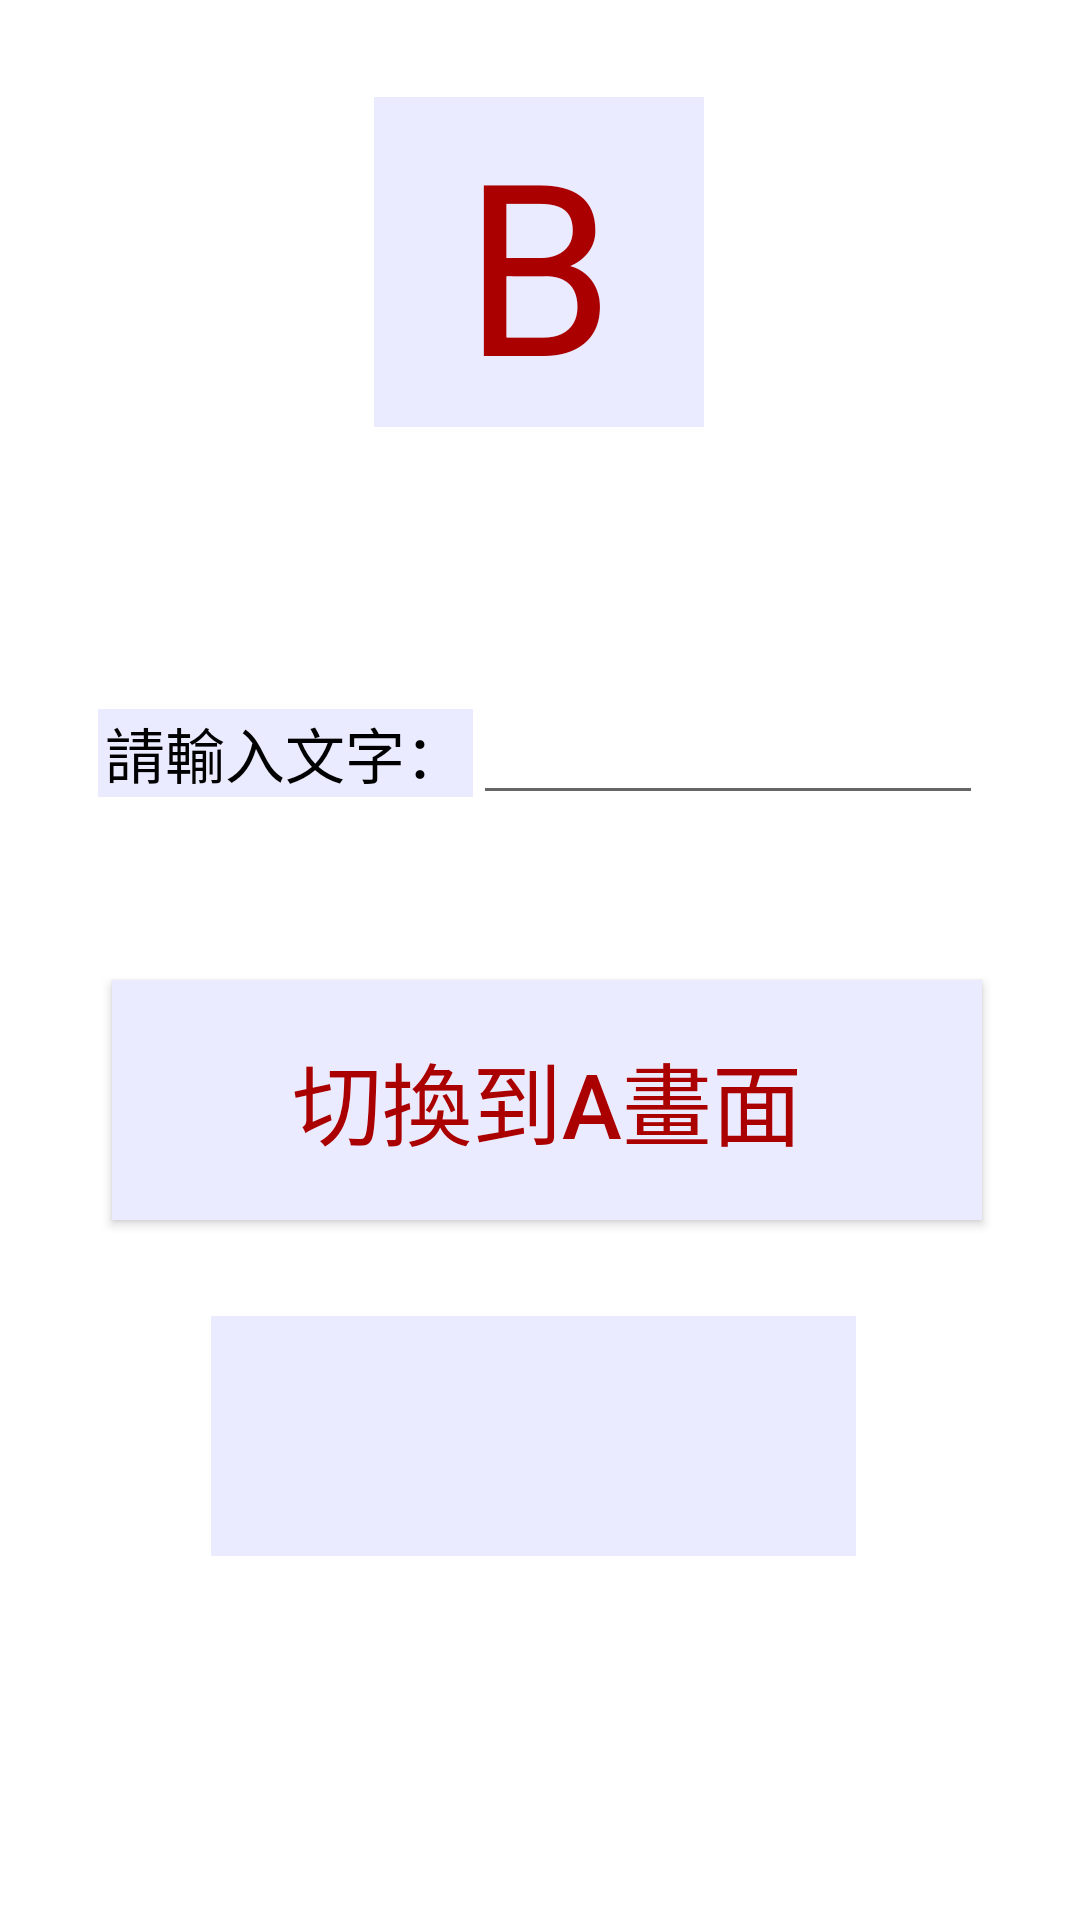

This screen was rendered from an Android layout file. Write that file and the resources it references.
<!-- AndroidManifest.xml: application theme Theme.Android_07_Activity_pass_value -->
<!-- res/layout/activity_main2.xml -->
<?xml version="1.0" encoding="utf-8"?>
<androidx.constraintlayout.widget.ConstraintLayout xmlns:android="http://schemas.android.com/apk/res/android"
    xmlns:app="http://schemas.android.com/apk/res-auto"
    xmlns:tools="http://schemas.android.com/tools"
    android:layout_width="match_parent"
    android:layout_height="match_parent"
    tools:context=".MainActivity2">

    <TextView
        android:id="@+id/textView2"
        android:layout_width="110dp"
        android:layout_height="110dp"

        android:background="#EBEBFF"
        android:gravity="center"
        android:text="B"
        android:textColor="#AA0000"
        android:textSize="80dp"


        app:layout_constraintBottom_toBottomOf="parent"
        app:layout_constraintHorizontal_bias="0.498"
        app:layout_constraintLeft_toLeftOf="parent"
        app:layout_constraintRight_toRightOf="parent"
        app:layout_constraintTop_toTopOf="parent"
        app:layout_constraintVertical_bias="0.061" />

    <LinearLayout
        android:id="@+id/linearLayout"
        android:layout_width="wrap_content"
        android:layout_height="wrap_content"
        android:layout_marginTop="88dp"
        android:orientation="horizontal"
        app:layout_constraintEnd_toEndOf="parent"
        app:layout_constraintHorizontal_bias="0.504"
        app:layout_constraintStart_toStartOf="parent"
        app:layout_constraintTop_toBottomOf="@+id/textView2">

        <TextView
            android:id="@+id/textView"
            android:layout_width="125dp"
            android:layout_height="wrap_content"
            android:layout_weight="1"

            android:background="#EBEBFF"
            android:gravity="center"
            android:text="請輸入文字："
            android:textColor="#000000"
            android:textSize="20dp"


            />

        <EditText
            android:id="@+id/BText"
            android:layout_width="170dp"
            android:layout_height="wrap_content"
            android:layout_weight="1"
            android:ems="10"
            android:inputType="textPersonName"

            />

    </LinearLayout>

    <Button
        android:id="@+id/button"
        android:layout_width="290dp"
        android:layout_height="80dp"
        android:layout_marginTop="55dp"
        android:onClick="Switch"

        android:gravity="center"
        android:text="切換到A畫面"
        android:textColor="#AA0000"
        android:textSize="30dp"
        android:background="#EBEBFF"

        app:layout_constraintEnd_toEndOf="parent"
        app:layout_constraintHorizontal_bias="0.535"
        app:layout_constraintStart_toStartOf="parent"
        app:layout_constraintTop_toBottomOf="@+id/linearLayout" />

    <TextView
        android:id="@+id/word"
        android:layout_width="215dp"
        android:layout_height="80dp"
        android:layout_marginTop="32dp"

        android:background="#EBEBFF"
        android:gravity="center"
        android:text=" "
        android:textColor="#AA0000"
        android:textSize="30dp"

        app:layout_constraintEnd_toEndOf="@+id/button"
        app:layout_constraintHorizontal_bias="0.44"
        app:layout_constraintStart_toStartOf="@+id/button"
        app:layout_constraintTop_toBottomOf="@+id/button" />


</androidx.constraintlayout.widget.ConstraintLayout>
<!-- resources referenced by this layout -->
<resources>
  <style name="Theme.Android_07_Activity_pass_value" parent="Theme.MaterialComponents.DayNight.DarkActionBar">
          
          <item name="colorPrimary">@color/purple_500</item>
          <item name="colorPrimaryVariant">@color/purple_700</item>
          <item name="colorOnPrimary">@color/white</item>
          
          <item name="colorSecondary">@color/teal_200</item>
          <item name="colorSecondaryVariant">@color/teal_700</item>
          <item name="colorOnSecondary">@color/black</item>
          
          <item name="android:statusBarColor" tools:targetApi="l">?attr/colorPrimaryVariant</item>
          
      </style>
  <!-- not gathered from this repository: default colours our renderer supplied (Android Studio template values) -->
  <color name="purple_500">#FF6200EE</color>
  <color name="purple_700">#FF3700B3</color>
  <color name="teal_200">#FF03DAC5</color>
  <color name="teal_700">#FF018786</color>
  <color name="black">#FF000000</color>
  <color name="white">#FFFFFFFF</color>
</resources>
